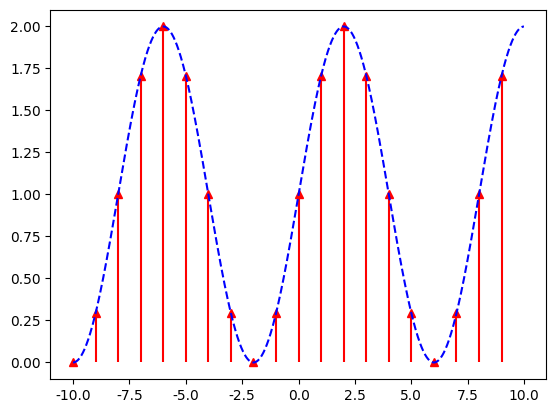

Python code for this plot:
import matplotlib.pylab as plt  # 绘制图形
import numpy as np

t = np.arange(-10, 10, 0.01)
n = np.arange(-10, 10, 1)
f1c = np.sin(np.pi / 4 * t) + 1
f1 = np.sin(np.pi / 4 * n) + 1

plt.figure()  # 新建绘图
plt.rcParams['font.sans-serif'] = ['SimSun']  # 指定非衬线中文字体
plt.rcParams['axes.unicode_minus'] = False  # 解决图像中的负号'-'显示为方块的问题

plt.stem(n, f1, linefmt='r', markerfmt='^r', basefmt='none')
plt.plot(t, f1c, 'b--')

plt.show()
